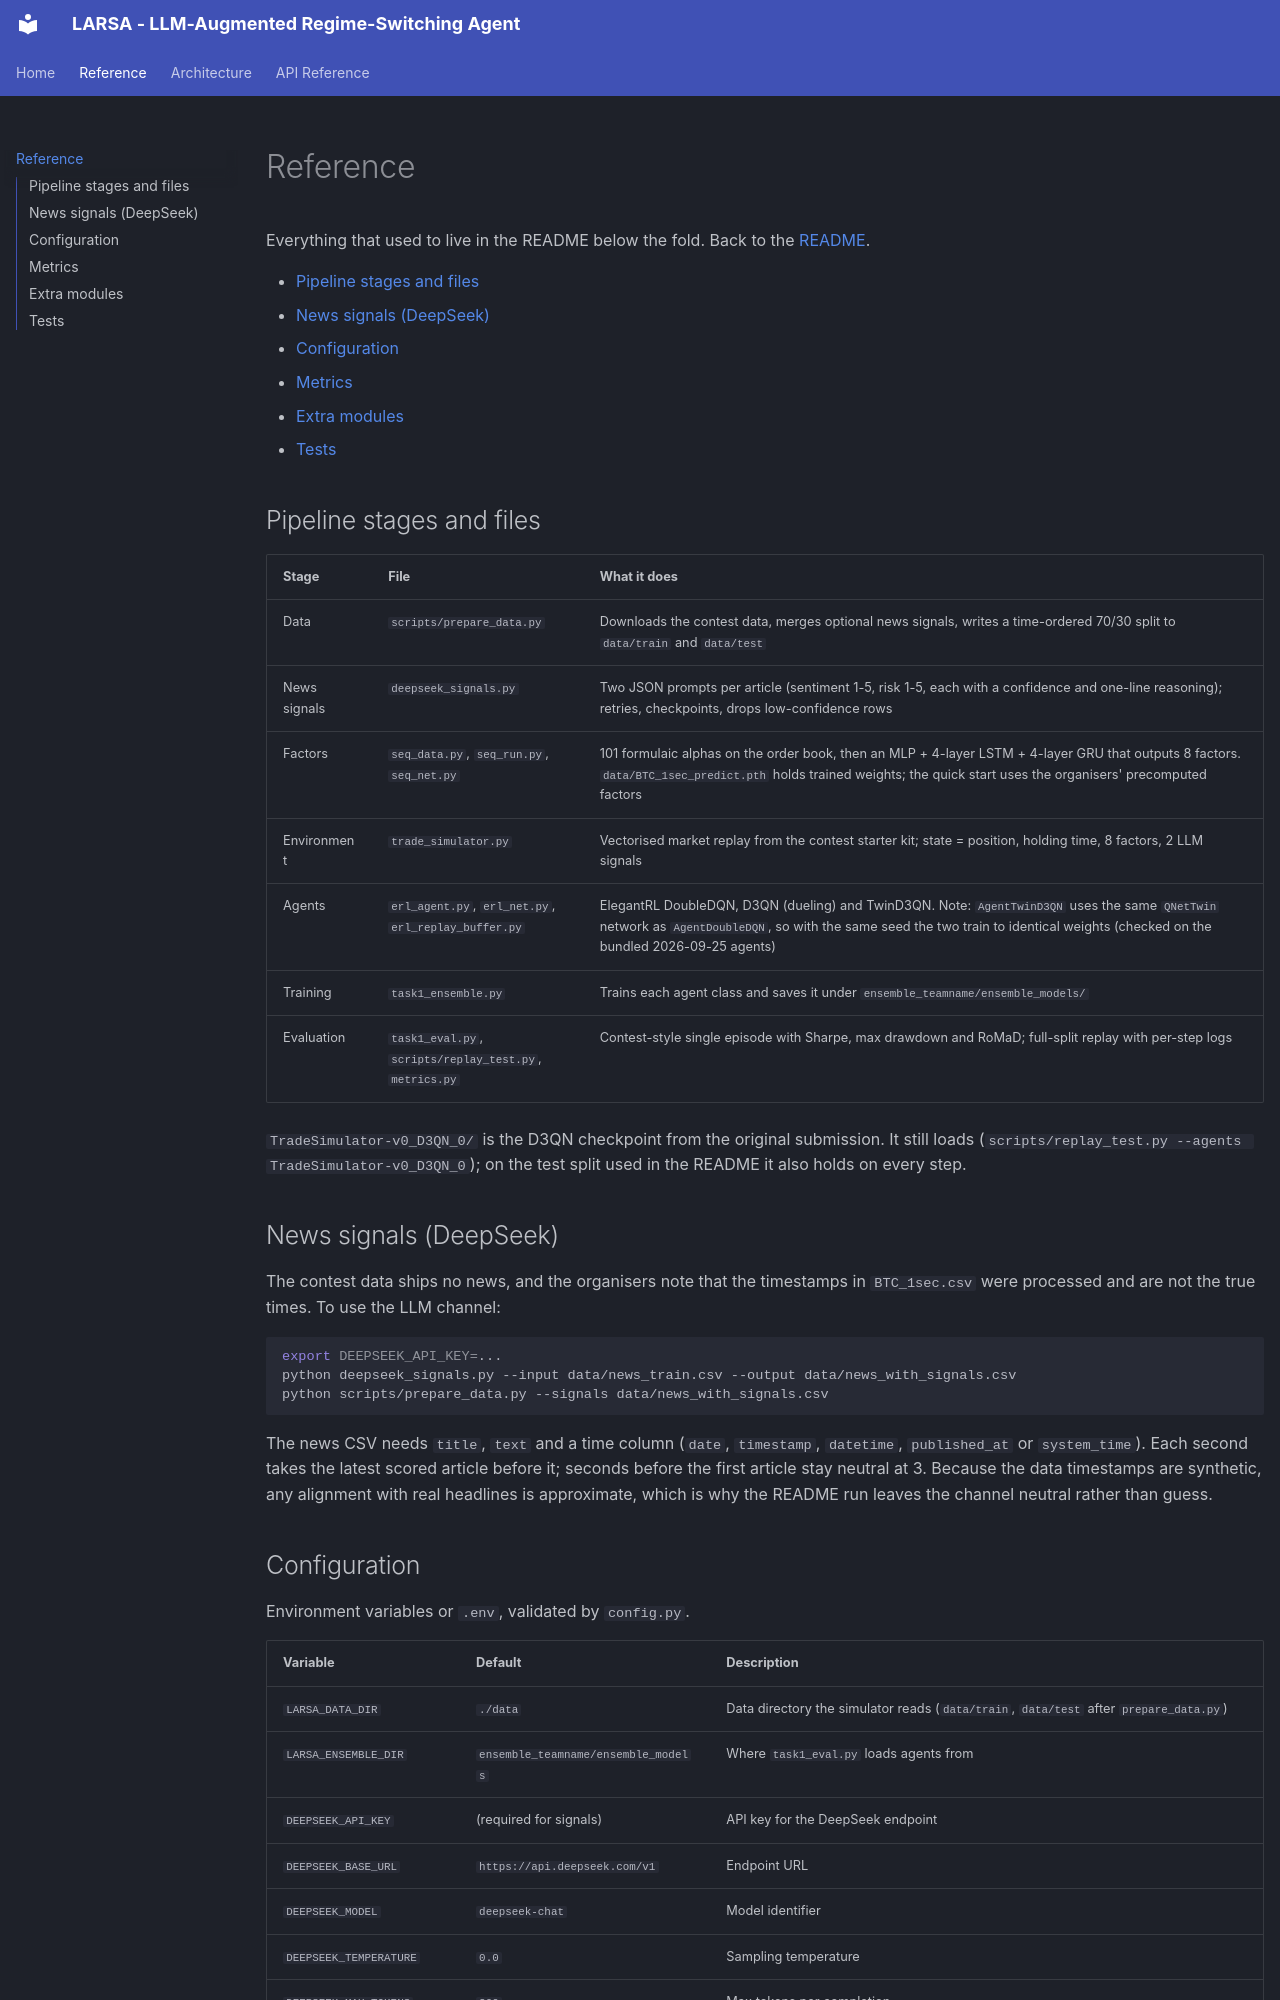

repository: Mattbusel/FinRL_DeepSeek_Crypto_Trading · page: REFERENCE/index.html · generator: mkdocs

# Reference

Everything that used to live in the README below the fold. Back to the [README](../README.md).

- [Pipeline stages and files](#pipeline-stages-and-files)
- [News signals (DeepSeek)](#news-signals-deepseek)
- [Configuration](#configuration)
- [Metrics](#metrics)
- [Extra modules](#extra-modules)
- [Tests](#tests)

## Pipeline stages and files

| Stage | File | What it does |
|---|---|---|
| Data | `scripts/prepare_data.py` | Downloads the contest data, merges optional news signals, writes a time-ordered 70/30 split to `data/train` and `data/test` |
| News signals | `deepseek_signals.py` | Two JSON prompts per article (sentiment 1-5, risk 1-5, each with a confidence and one-line reasoning); retries, checkpoints, drops low-confidence rows |
| Factors | `seq_data.py`, `seq_run.py`, `seq_net.py` | 101 formulaic alphas on the order book, then an MLP + 4-layer LSTM + 4-layer GRU that outputs 8 factors. `data/BTC_1sec_predict.pth` holds trained weights; the quick start uses the organisers' precomputed factors |
| Environment | `trade_simulator.py` | Vectorised market replay from the contest starter kit; state = position, holding time, 8 factors, 2 LLM signals |
| Agents | `erl_agent.py`, `erl_net.py`, `erl_replay_buffer.py` | ElegantRL DoubleDQN, D3QN (dueling) and TwinD3QN. Note: `AgentTwinD3QN` uses the same `QNetTwin` network as `AgentDoubleDQN`, so with the same seed the two train to identical weights (checked on the bundled 2026-09-25 agents) |
| Training | `task1_ensemble.py` | Trains each agent class and saves it under `ensemble_teamname/ensemble_models/` |
| Evaluation | `task1_eval.py`, `scripts/replay_test.py`, `metrics.py` | Contest-style single episode with Sharpe, max drawdown and RoMaD; full-split replay with per-step logs |

`TradeSimulator-v0_D3QN_0/` is the D3QN checkpoint from the original submission. It still loads (`scripts/replay_test.py --agents TradeSimulator-v0_D3QN_0`); on the test split used in the README it also holds on every step.

## News signals (DeepSeek)

The contest data ships no news, and the organisers note that the timestamps in `BTC_1sec.csv` were processed and are not the true times. To use the LLM channel:

```bash
export DEEPSEEK_API_KEY=...
python deepseek_signals.py --input data/news_train.csv --output data/news_with_signals.csv
python scripts/prepare_data.py --signals data/news_with_signals.csv
```

The news CSV needs `title`, `text` and a time column (`date`, `timestamp`, `datetime`, `published_at` or `system_time`). Each second takes the latest scored article before it; seconds before the first article stay neutral at 3. Because the data timestamps are synthetic, any alignment with real headlines is approximate, which is why the README run leaves the channel neutral rather than guess.
